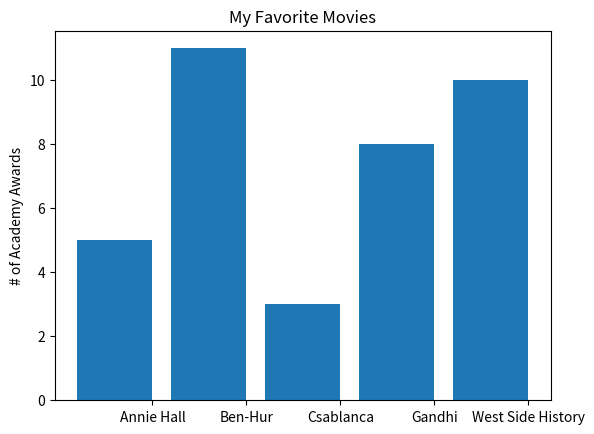

The matplotlib source for this figure:
# -*- coding: UTF8 -*-

from matplotlib import pyplot as plt

movies = ['Annie Hall', 'Ben-Hur', 'Csablanca', 'Gandhi', 'West Side History']
num_oscars = [5, 11, 3, 8, 10]

xs = [i + 0.1 for i, _ in enumerate(movies)]

plt.bar(xs, num_oscars)

plt.ylabel('# of Academy Awards')
plt.title('My Favorite Movies')

plt.xticks([i + 0.5 for i, _ in enumerate(movies)], movies)
plt.show()